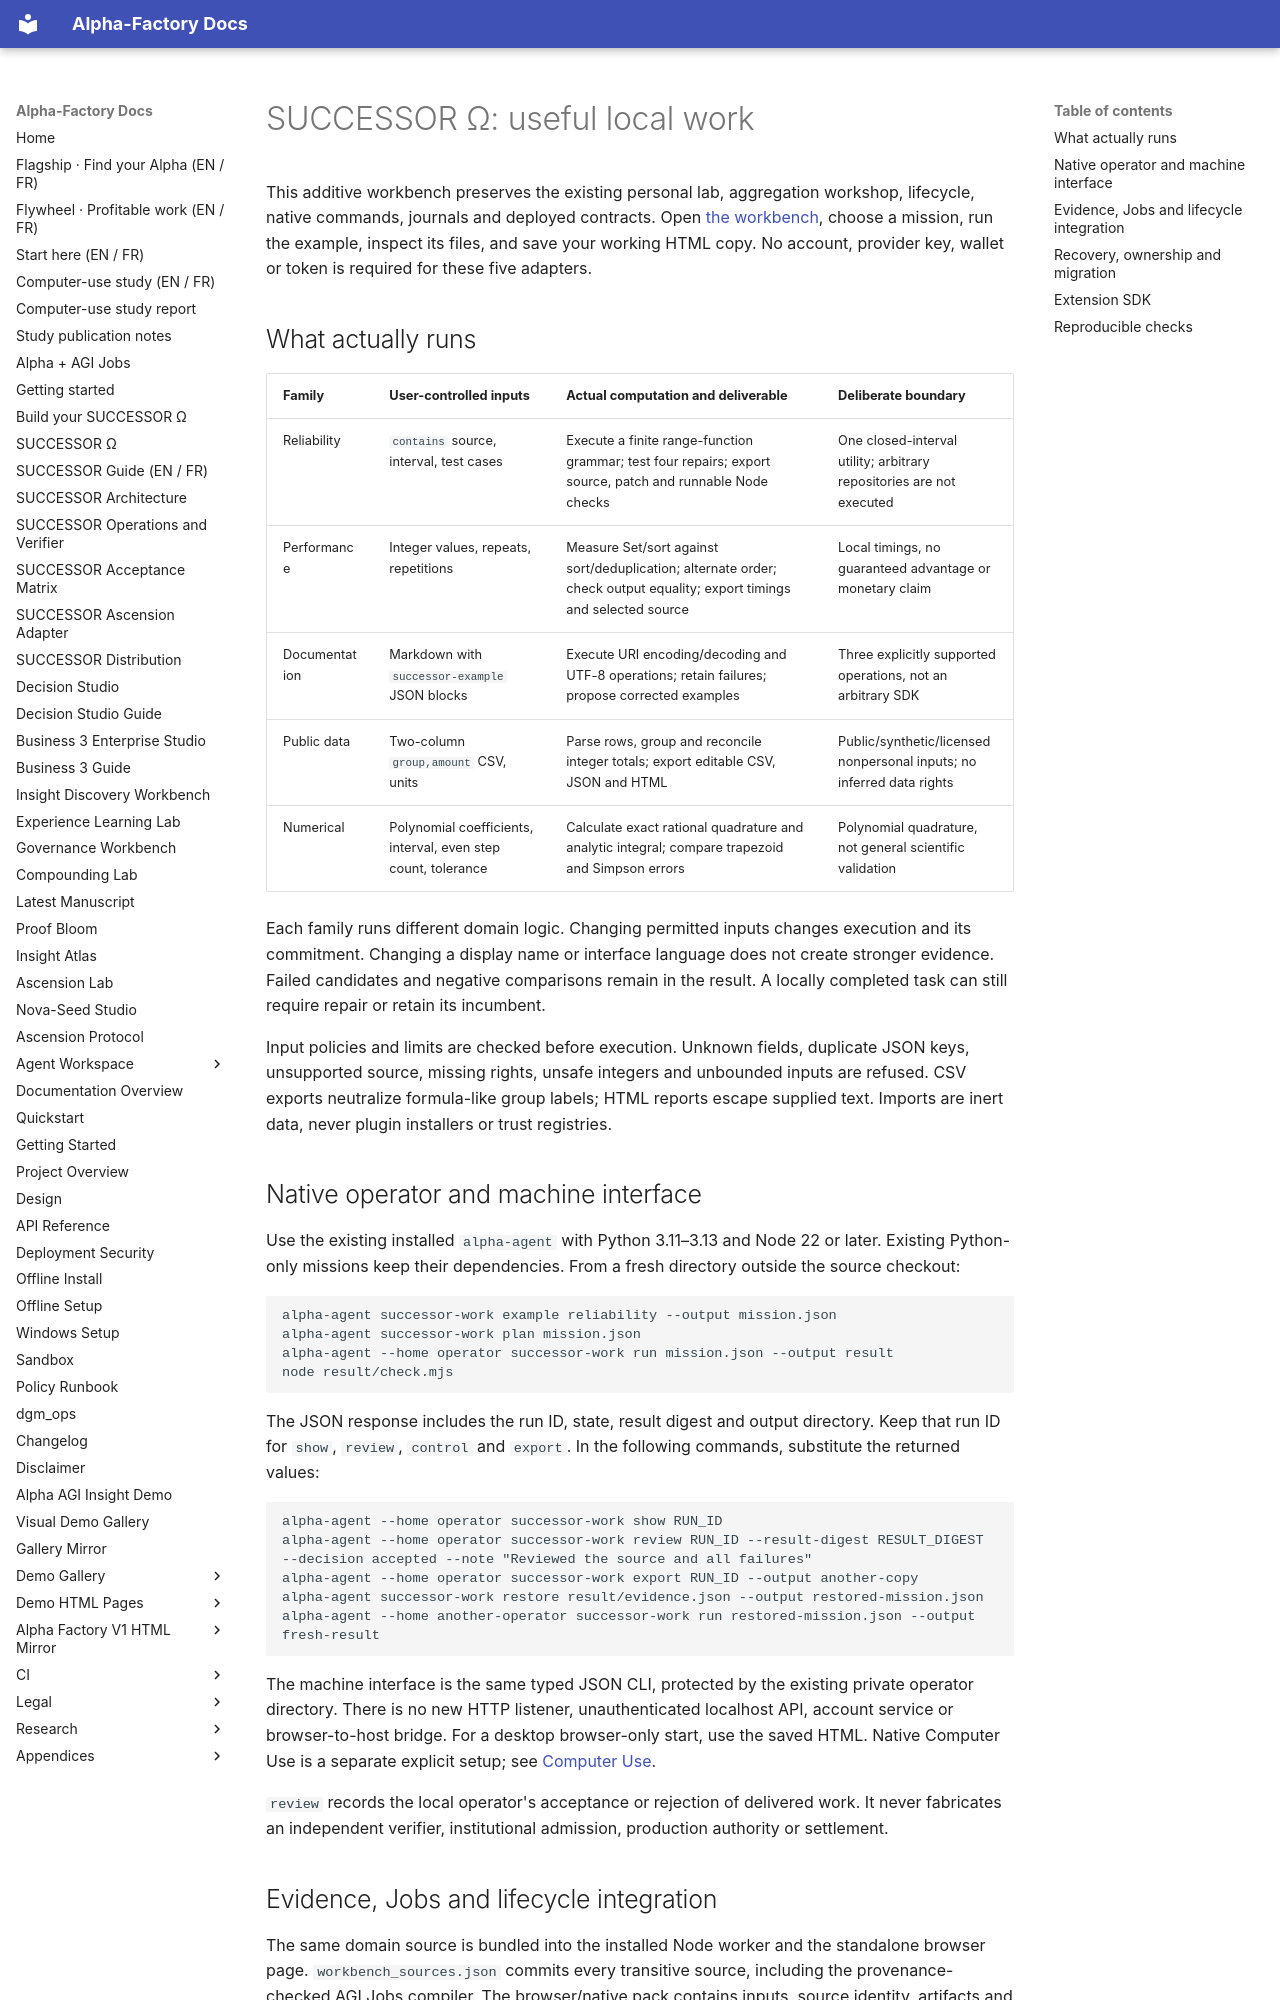

repository: MontrealAI/AGI-Alpha-Agent-v0 · page: agent/SUCCESSOR_WORK/index.html · generator: mkdocs

# SUCCESSOR Ω: useful local work

This additive workbench preserves the existing personal lab, aggregation workshop, lifecycle,
native commands, journals and deployed contracts. Open [the workbench](../successor/work/index.html),
choose a mission, run the example, inspect its files, and save your working HTML copy.
No account, provider key, wallet or token is required for these five adapters.

## What actually runs

| Family | User-controlled inputs | Actual computation and deliverable | Deliberate boundary |
|---|---|---|---|
| Reliability | `contains` source, interval, test cases | Execute a finite range-function grammar; test four repairs; export source, patch and runnable Node checks | One closed-interval utility; arbitrary repositories are not executed |
| Performance | Integer values, repeats, repetitions | Measure Set/sort against sort/deduplication; alternate order; check output equality; export timings and selected source | Local timings, no guaranteed advantage or monetary claim |
| Documentation | Markdown with `successor-example` JSON blocks | Execute URI encoding/decoding and UTF-8 operations; retain failures; propose corrected examples | Three explicitly supported operations, not an arbitrary SDK |
| Public data | Two-column `group,amount` CSV, units | Parse rows, group and reconcile integer totals; export editable CSV, JSON and HTML | Public/synthetic/licensed nonpersonal inputs; no inferred data rights |
| Numerical | Polynomial coefficients, interval, even step count, tolerance | Calculate exact rational quadrature and analytic integral; compare trapezoid and Simpson errors | Polynomial quadrature, not general scientific validation |

Each family runs different domain logic. Changing permitted inputs changes execution and its commitment.
Changing a display name or interface language does not create stronger evidence. Failed candidates and negative
comparisons remain in the result. A locally completed task can still require repair or retain its incumbent.

Input policies and limits are checked before execution. Unknown fields, duplicate JSON keys, unsupported source,
missing rights, unsafe integers and unbounded inputs are refused. CSV exports neutralize formula-like group labels;
HTML reports escape supplied text. Imports are inert data, never plugin installers or trust registries.

## Native operator and machine interface

Use the existing installed `alpha-agent` with Python 3.11–3.13 and Node 22 or later. Existing Python-only
missions keep their dependencies. From a fresh directory outside the source checkout:

```bash
alpha-agent successor-work example reliability --output mission.json
alpha-agent successor-work plan mission.json
alpha-agent --home operator successor-work run mission.json --output result
node result/check.mjs
```

The JSON response includes the run ID, state, result digest and output directory. Keep that run ID for
`show`, `review`, `control` and `export`. In the following commands, substitute the returned values:

```bash
alpha-agent --home operator successor-work show RUN_ID
alpha-agent --home operator successor-work review RUN_ID --result-digest RESULT_DIGEST --decision accepted --note "Reviewed the source and all failures"
alpha-agent --home operator successor-work export RUN_ID --output another-copy
alpha-agent successor-work restore result/evidence.json --output restored-mission.json
alpha-agent --home another-operator successor-work run restored-mission.json --output fresh-result
```

The machine interface is the same typed JSON CLI, protected by the existing private operator directory.
There is no new HTTP listener, unauthenticated localhost API, account service or browser-to-host bridge.
For a desktop browser-only start, use the saved HTML. Native Computer Use is a separate explicit setup;
see [Computer Use](SUCCESSOR_COMPUTER_USE.md).

`review` records the local operator's acceptance or rejection of delivered work. It never fabricates an
independent verifier, institutional admission, production authority or settlement.
